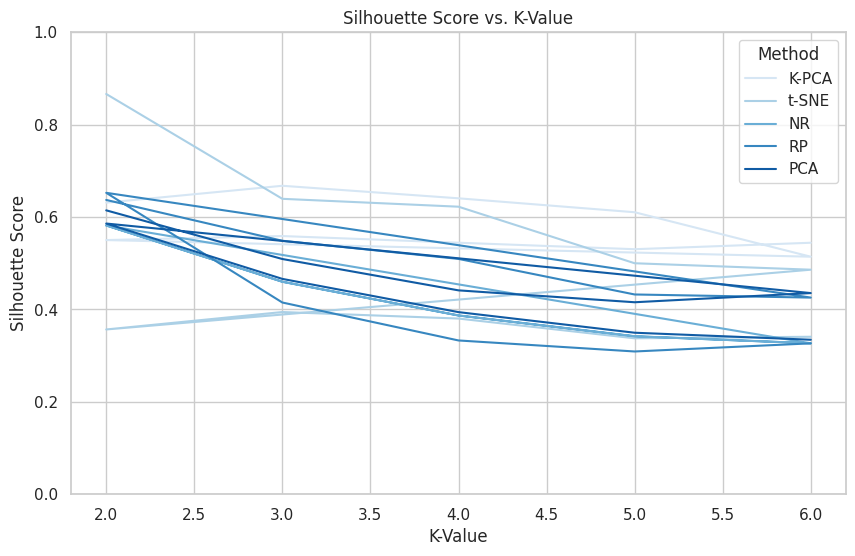

This figure's Python source:
import matplotlib.pyplot as plt
import seaborn as sns

# Define the provided data
methods = ['NR', 'PCA', 'K-PCA', 'RP', 't-SNE', 'NR', 'PCA', 'K-PCA', 'RP', 't-SNE', 'NR', 'PCA', 'K-PCA', 'RP', 't-SNE',
           'NR', 'PCA', 'K-PCA', 'RP', 't-SNE', 'NR', 'PCA', 'K-PCA', 'RP', 't-SNE', 'NR', 'PCA', 'K-PCA', 'RP', 't-SNE',
           'NR', 'PCA', 'K-PCA', 'RP', 't-SNE', 'NR', 'PCA', 'K-PCA', 'RP', 't-SNE', 'NR', 'PCA', 'K-PCA', 'RP', 't-SNE',
           'NR', 'PCA', 'K-PCA', 'RP', 't-SNE']

k_values = [2, 2, 2, 2, 2, 3, 3, 3, 3, 3, 4, 4, 4, 4, 4, 5, 5, 5, 5, 5, 6, 6, 6, 6, 6, 2, 2, 2, 2, 2, 3, 3, 3, 3, 3, 4, 4, 4, 4, 4, 5, 5, 5, 5, 5, 6, 6, 6, 6, 6]

silhouette_scores = [0.5817500491982808, 0.6145202036230449, 0.6311816485509132, 0.63702229234369, 0.8663443922996521,
                     0.45994823920518635, 0.5091683341538228, 0.6676968561248299, 0.5486653910107715, 0.6394619941711426,
                     0.38694104154427816, 0.44131690447171157, 0.6405637122084017, 0.5094121313084469, 0.6224074363708496,
                     0.34194697093163473, 0.4155809689613341, 0.6104076525254197, 0.4324129095571564, 0.49999886751174927,
                     0.32674451109112396, 0.43541709691019786, 0.5141499420843354, 0.4256769528561682, 0.4860450327396393,
                     0.5817500491982808, 0.5859517912768418, 0.5501836413191228, 0.652457043914747, 0.3566719591617584,
                     0.45994823920518635, 0.46613062910381436, 0.5588597971421404, 0.4150006008107933, 0.39439743757247925,
                     0.38694104154427816, 0.3942123888985152, 0.5444511314304752, 0.3328769024550932, 0.3803047239780426,
                     0.34194697093163473, 0.34961679380396193, 0.5304035344081323, 0.3090244036176294, 0.33752843737602234,
                     0.32674451109112396, 0.33444197671447523, 0.5443737337819022, 0.3266285224896285, 0.34088265895843506]

# Set seaborn style
sns.set(style="whitegrid")
plt.figure(figsize=(10, 6))  # Consistent figure size

# Plotting results for varying K
unique_methods = list(set(methods))
palette = sns.color_palette("Blues", len(unique_methods))
color_mapping = {method: palette[i] for i, method in enumerate(unique_methods)}

for method in unique_methods:
    method_k_values = [k_values[i] for i in range(len(k_values)) if methods[i] == method]
    method_scores = [silhouette_scores[i] for i in range(len(silhouette_scores)) if methods[i] == method]
    plt.plot(method_k_values, method_scores, label=method, color=color_mapping[method])

plt.ylim(0, 1)  # Set y-axis limits
plt.title('Silhouette Score vs. K-Value')
plt.xlabel('K-Value')
plt.ylabel('Silhouette Score')
plt.legend(title='Method')

plt.show()
